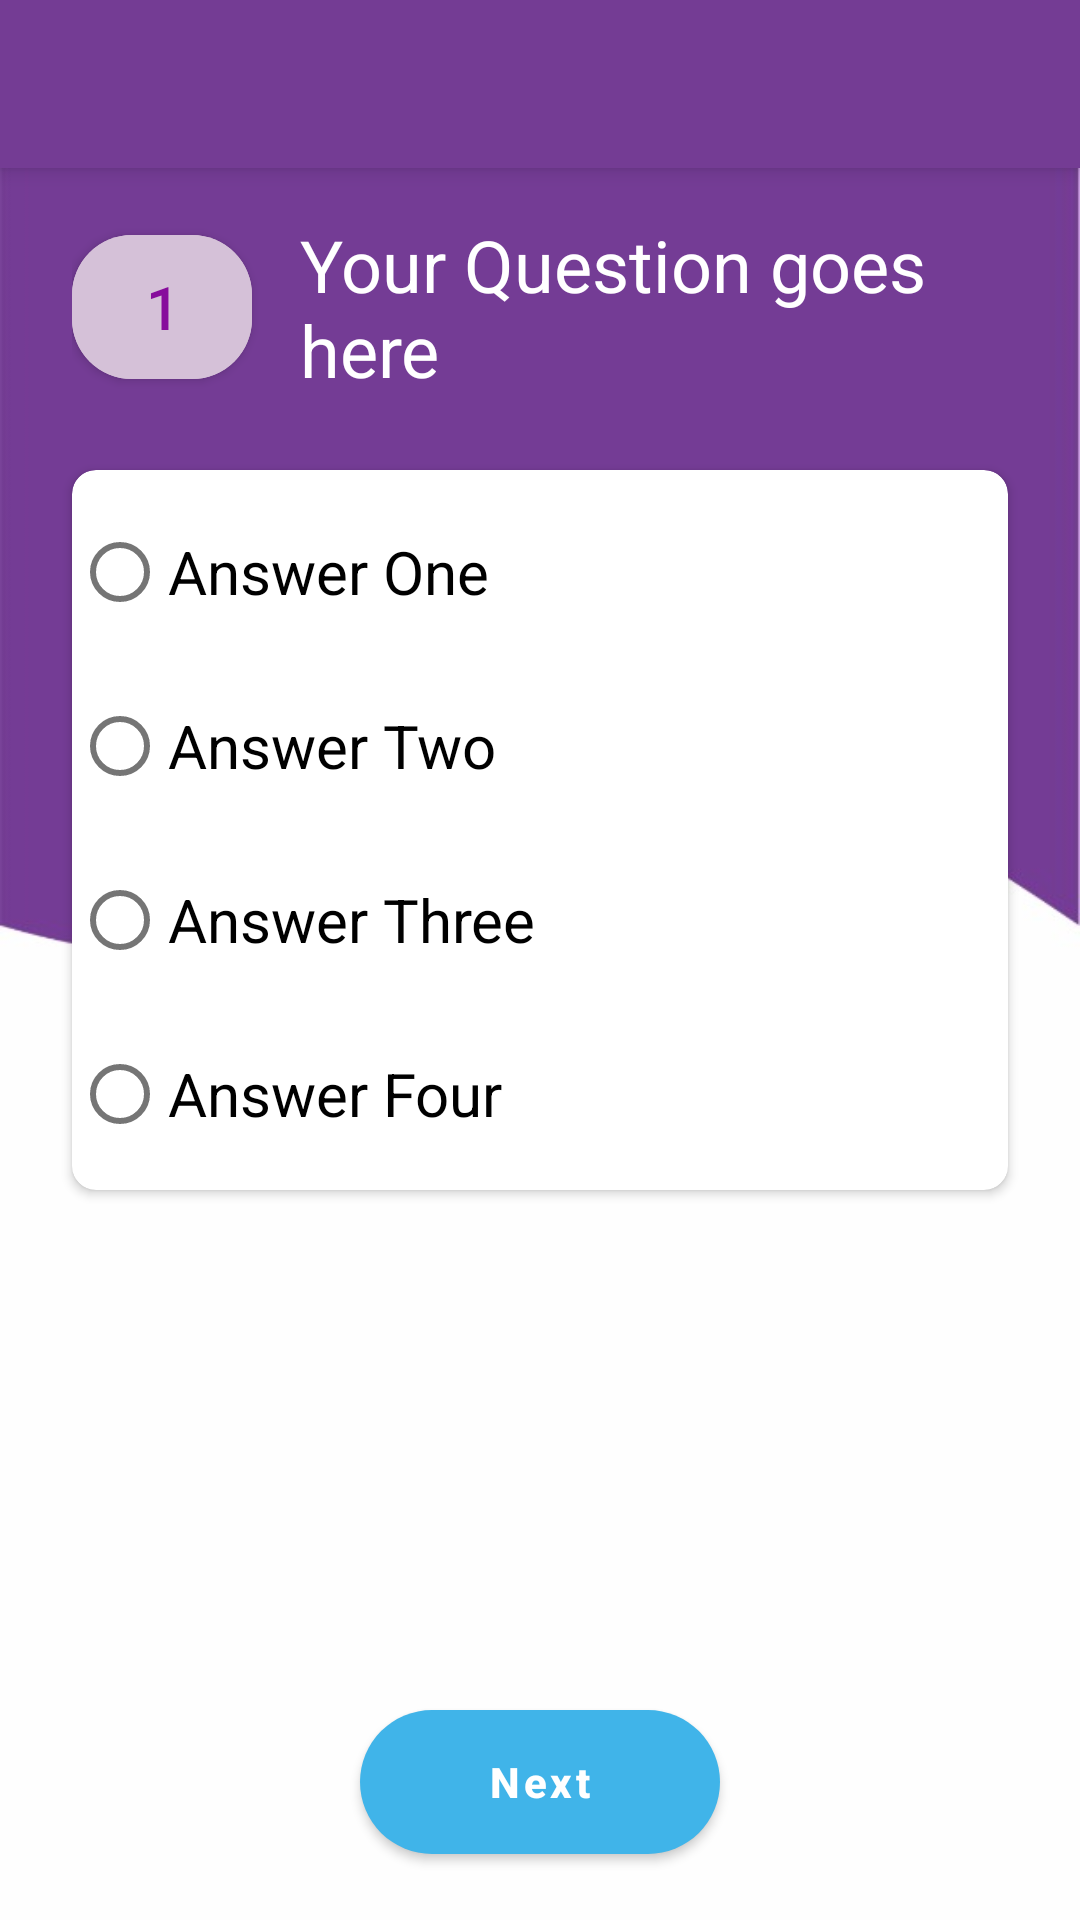

This screen was rendered from an Android layout file. Write that file and the resources it references.
<!-- AndroidManifest.xml: activity theme PurpleTheme.NoActionBar -->
<!-- res/layout/activity_question.xml -->
<?xml version="1.0" encoding="utf-8"?>
<androidx.coordinatorlayout.widget.CoordinatorLayout xmlns:android="http://schemas.android.com/apk/res/android"
    xmlns:app="http://schemas.android.com/apk/res-auto"
    xmlns:tools="http://schemas.android.com/tools"
    android:layout_width="match_parent"
    android:layout_height="match_parent"
    tools:context=".QuestionActivity">

    <com.google.android.material.appbar.AppBarLayout
        android:layout_width="match_parent"
        android:layout_height="wrap_content"
        android:theme="@style/AppTheme.AppBarOverlay">

        <androidx.appcompat.widget.Toolbar
            android:id="@+id/question_toolbar"
            android:layout_width="match_parent"
            android:layout_height="?attr/actionBarSize"
            android:background="?attr/colorPrimary"
            app:popupTheme="@style/AppTheme.PopupOverlay" />

    </com.google.android.material.appbar.AppBarLayout>

    <include layout="@layout/question_content" />

    <com.google.android.material.button.MaterialButton
        android:id="@+id/next"
        android:layout_width="120dp"
        android:layout_height="60dp"
        android:layout_marginStart="8dp"
        android:layout_marginLeft="8dp"
        android:layout_marginEnd="8dp"
        android:layout_marginRight="8dp"
        android:layout_marginBottom="16dp"
        android:text="Next"
        android:textAllCaps="false"
        android:layout_gravity="bottom|center"
        android:textStyle="bold"
        app:backgroundTint="#40B4E9"
        app:cornerRadius="24dp"
        app:layout_constraintBottom_toBottomOf="parent"
        app:layout_constraintEnd_toEndOf="parent"
        app:layout_constraintStart_toStartOf="parent" />

</androidx.coordinatorlayout.widget.CoordinatorLayout>
<!-- res/layout/question_content.xml (included above) -->
<?xml version="1.0" encoding="utf-8"?>
<androidx.constraintlayout.widget.ConstraintLayout xmlns:android="http://schemas.android.com/apk/res/android"
    xmlns:app="http://schemas.android.com/apk/res-auto"
    xmlns:tools="http://schemas.android.com/tools"
    android:layout_width="match_parent"
    android:layout_height="match_parent"
    app:layout_behavior="@string/appbar_scrolling_view_behavior"
    tools:context=".QuestionActivity"
    tools:showIn="@layout/activity_question"
    android:background="@drawable/background2">

    <LinearLayout
        android:id="@+id/question_layout"
        android:layout_width="match_parent"
        android:layout_height="wrap_content"
        android:layout_gravity="center"
        android:layout_marginStart="24dp"
        android:layout_marginLeft="24dp"
        android:layout_marginTop="16dp"
        android:layout_marginEnd="24dp"
        android:layout_marginRight="24dp"
        android:orientation="horizontal"
        app:layout_constraintEnd_toEndOf="parent"
        app:layout_constraintStart_toStartOf="parent"
        app:layout_constraintTop_toTopOf="parent">

        <com.google.android.material.button.MaterialButton
            android:id="@+id/question_number"
            android:layout_width="60dp"
            android:layout_height="60dp"
            android:layout_gravity="start|center"
            app:backgroundTint="#D5C1D8"
            app:cornerRadius="20dp"
            android:textColor="#870C9C"
            android:textSize="20sp"
            android:text="1"/>

        <TextView
            android:id="@+id/quiz_question"
            android:layout_width="wrap_content"
            android:layout_height="wrap_content"
            android:layout_marginStart="16dp"
            android:layout_marginEnd="16dp"
            android:text="Your Question goes here"
            android:textColor="#ffffff"
            android:textSize="24sp" />

    </LinearLayout>


    <com.google.android.material.card.MaterialCardView
        android:id="@+id/card_view"
        android:layout_width="match_parent"
        android:layout_height="240dp"
        android:layout_marginStart="24dp"
        android:layout_marginLeft="24dp"
        android:layout_marginTop="24dp"
        android:layout_marginEnd="24dp"
        app:cardBackgroundColor="#ffffff"
        android:layout_marginRight="24dp"
        app:cardCornerRadius="8dp"
        app:cardElevation="2dp"
        app:cardPreventCornerOverlap="true"
        app:layout_constraintEnd_toEndOf="parent"
        app:layout_constraintStart_toStartOf="parent"
        app:layout_constraintTop_toBottomOf="@id/question_layout">


        <RadioGroup
            android:id="@+id/answers"
            android:layout_width="wrap_content"
            android:layout_height="wrap_content">

            <RadioButton
                android:id="@+id/answer_one"
                android:layout_marginTop="10dp"
                android:textSize="20sp"
                android:text="Answer One" />

            <RadioButton
                android:id="@+id/answer_two"
                android:layout_marginTop="10dp"
                android:textSize="20sp"
                android:text="Answer Two" />

            <RadioButton
                android:id="@+id/answer_three"
                android:layout_marginTop="10dp"
                android:textSize="20sp"
                android:text="Answer Three" />

            <RadioButton
                android:id="@+id/answer_four"
                android:layout_marginTop="10dp"
                android:textSize="20sp"
                android:text="Answer Four" />
        </RadioGroup>

    </com.google.android.material.card.MaterialCardView>

</androidx.constraintlayout.widget.ConstraintLayout>
<!-- resources referenced by this layout -->
<resources>
  <!-- drawable background2: jpeg bitmap (drawable, 10193 bytes) -->
  <style name="AppTheme.AppBarOverlay" parent="ThemeOverlay.AppCompat.Dark.ActionBar" />
  <style name="AppTheme.PopupOverlay" parent="ThemeOverlay.AppCompat.Light" />
  <style name="PurpleTheme.NoActionBar" parent="Theme.MaterialComponents.Light.NoActionBar">
          <item name="colorPrimary">@color/colorPurplePrimary</item>
          <item name="colorPrimaryDark">@color/colorPurplePrimaryDark</item>
          <item name="colorAccent">@color/colorButton</item>
          <item name="windowActionBar">false</item>
          <item name="windowNoTitle">true</item>
      </style>
  <color name="colorPurplePrimary">#743c94</color>
  <color name="colorPurplePrimaryDark">#790e8b</color>
  <color name="colorButton">#4D60CC</color>
</resources>
